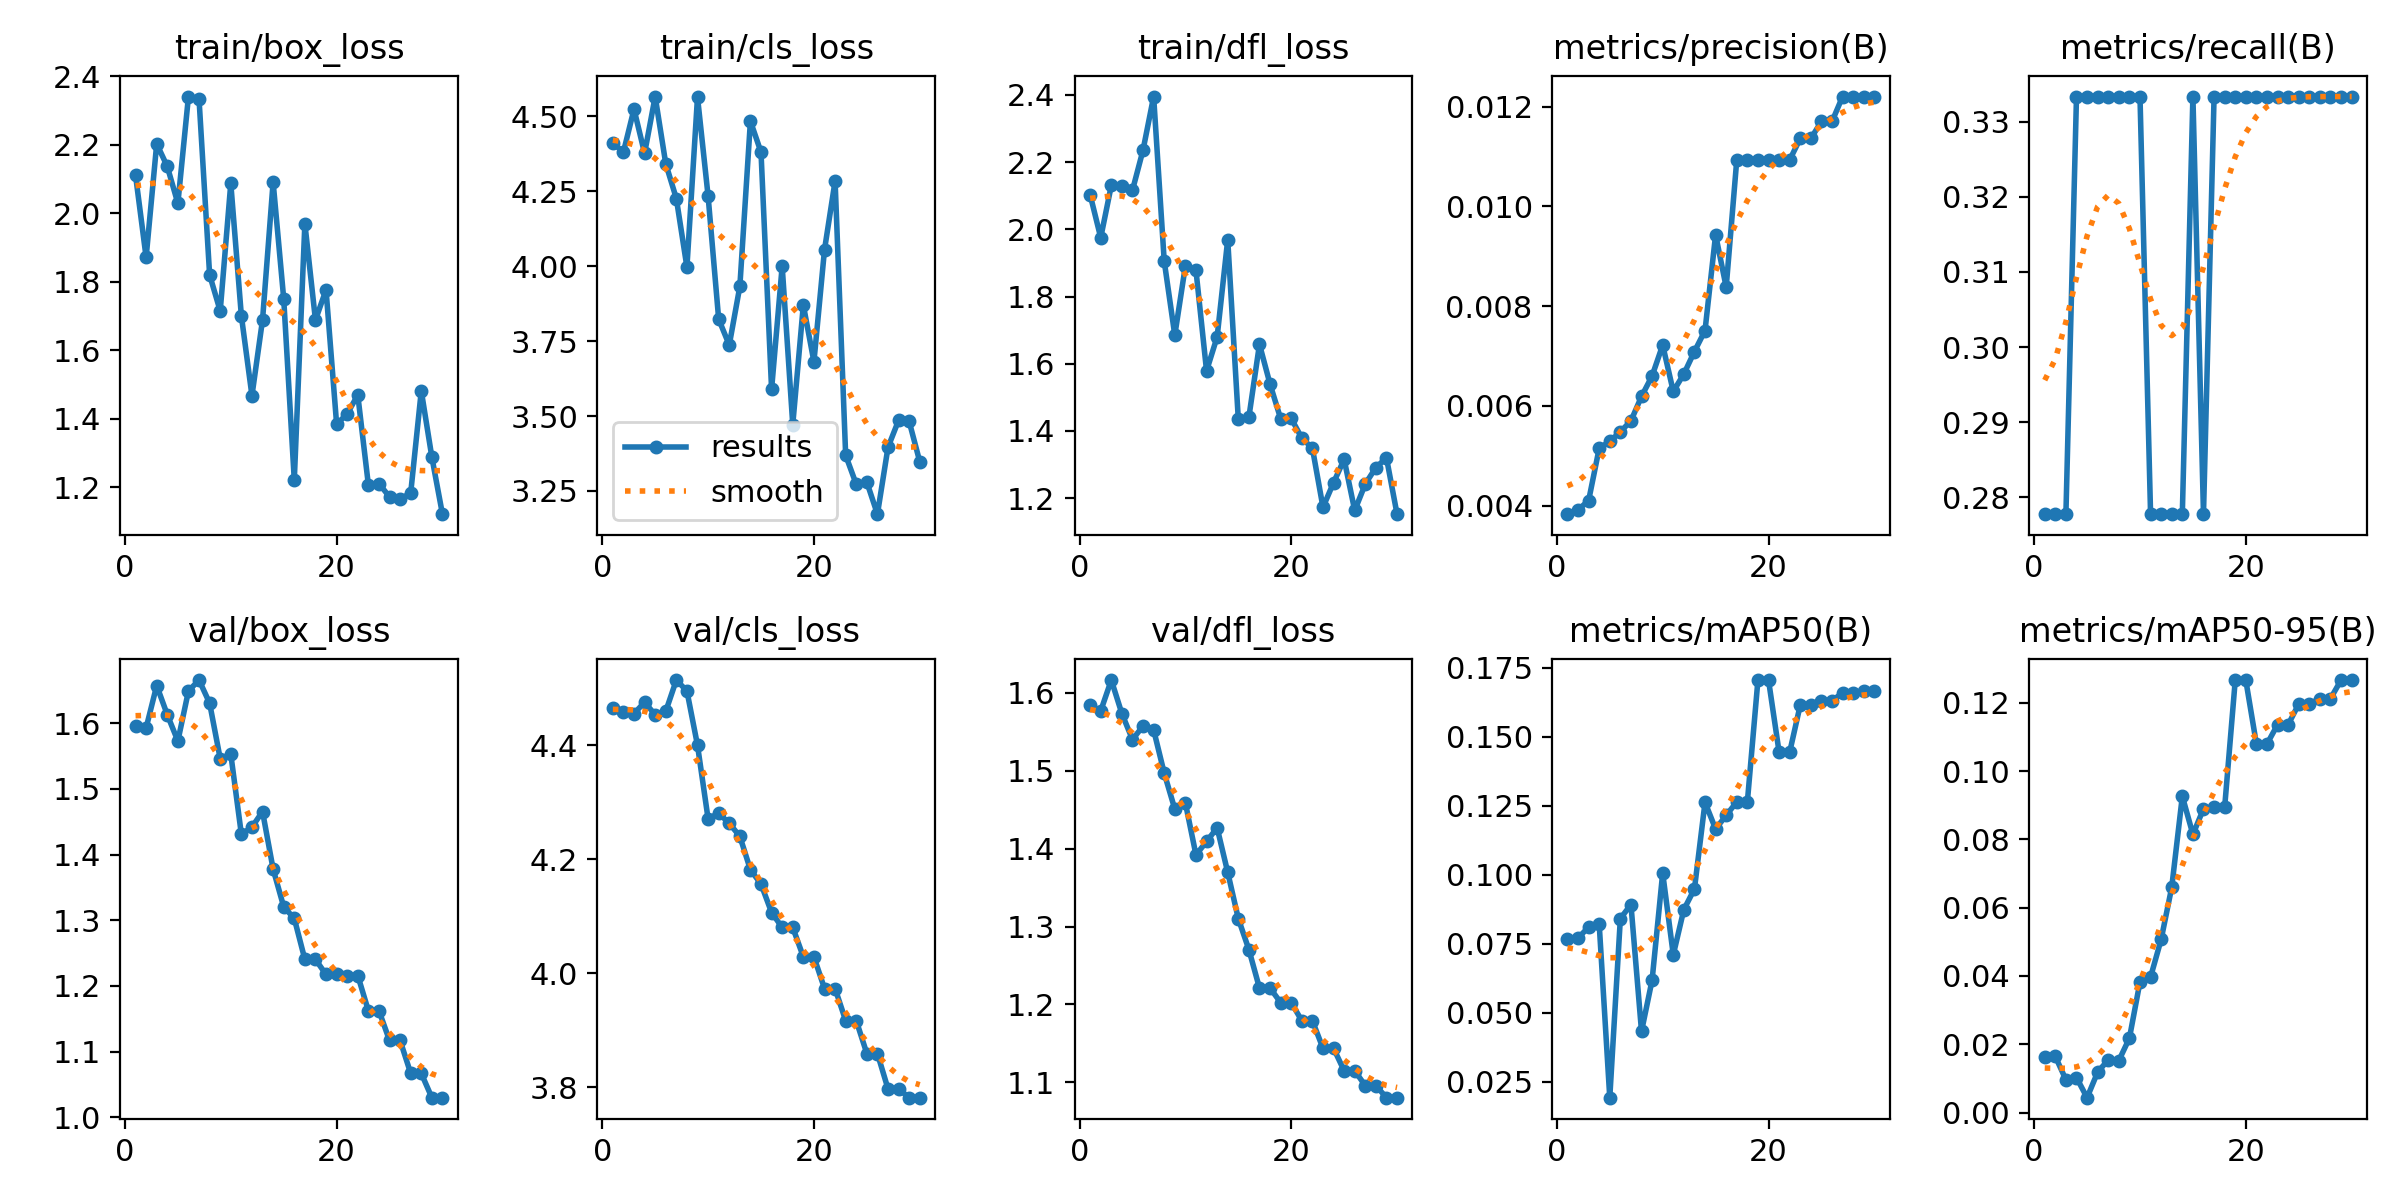

Data behind this chart, as committed beside it:
epoch, time, train/box_loss, train/cls_loss, train/dfl_loss, metrics/precision(B), metrics/recall(B), metrics/mAP50(B), metrics/mAP50-95(B), val/box_loss, val/cls_loss, val/dfl_loss, lr/pg0, lr/pg1, lr/pg2
1, 1.517, 2.112, 4.411, 2.103, 0.00383, 0.2778, 0.07669, 0.01633, 1.596, 4.466, 1.584, 0, 0, 0
2, 2.895, 1.872, 4.381, 1.975, 0.00392, 0.2778, 0.07707, 0.01644, 1.593, 4.458, 1.577, 1.20875e-05, 1.20875e-05, 1.20875e-05
3, 4.326, 2.203, 4.525, 2.131, 0.0041, 0.2778, 0.08104, 0.00964, 1.657, 4.455, 1.616, 2.335e-05, 2.335e-05, 2.335e-05
4, 5.66, 2.137, 4.377, 2.128, 0.00515, 0.3333, 0.0822, 0.01026, 1.613, 4.475, 1.573, 3.37875e-05, 3.37875e-05, 3.37875e-05
5, 6.991, 2.029, 4.566, 2.116, 0.00529, 0.3333, 0.01921, 0.00438, 1.573, 4.453, 1.54, 4.34e-05, 4.34e-05, 4.34e-05
6, 8.337, 2.341, 4.342, 2.236, 0.00548, 0.3333, 0.08414, 0.01186, 1.649, 4.459, 1.557, 5.21875e-05, 5.21875e-05, 5.21875e-05
7, 9.721, 2.334, 4.226, 2.395, 0.0057, 0.3333, 0.08923, 0.01544, 1.666, 4.514, 1.552, 6.015e-05, 6.015e-05, 6.015e-05
8, 11.11, 1.821, 3.997, 1.905, 0.00619, 0.3333, 0.04325, 0.01523, 1.63, 4.495, 1.497, 6.72875e-05, 6.72875e-05, 6.72875e-05
9, 12.5, 1.715, 4.565, 1.685, 0.0066, 0.3333, 0.06186, 0.02179, 1.546, 4.4, 1.451, 7.36e-05, 7.36e-05, 7.36e-05
10, 13.86, 2.088, 4.235, 1.891, 0.00722, 0.3333, 0.1007, 0.03829, 1.553, 4.271, 1.458, 7.90875e-05, 7.90875e-05, 7.90875e-05
11, 15.19, 1.701, 3.823, 1.878, 0.00629, 0.2778, 0.07099, 0.03969, 1.431, 4.281, 1.392, 8.375e-05, 8.375e-05, 8.375e-05
12, 16.54, 1.468, 3.737, 1.579, 0.00664, 0.2778, 0.08741, 0.05071, 1.442, 4.263, 1.409, 8.75875e-05, 8.75875e-05, 8.75875e-05
13, 17.83, 1.689, 3.933, 1.68, 0.00709, 0.2778, 0.09489, 0.06598, 1.465, 4.24, 1.427, 9.06e-05, 9.06e-05, 9.06e-05
14, 19.11, 2.091, 4.484, 1.969, 0.00751, 0.2778, 0.1263, 0.09261, 1.378, 4.181, 1.37, 9.27875e-05, 9.27875e-05, 9.27875e-05
15, 20.54, 1.751, 4.381, 1.435, 0.00943, 0.3333, 0.1166, 0.08144, 1.32, 4.156, 1.31, 9.415e-05, 9.415e-05, 9.415e-05
16, 21.92, 1.221, 3.589, 1.441, 0.00838, 0.2778, 0.1216, 0.08893, 1.303, 4.106, 1.27, 9.46875e-05, 9.46875e-05, 9.46875e-05
17, 23.21, 1.97, 4, 1.658, 0.01093, 0.3333, 0.1264, 0.08939, 1.24, 4.08, 1.221, 9.44e-05, 9.44e-05, 9.44e-05
18, 24.5, 1.689, 3.471, 1.539, 0.01093, 0.3333, 0.1264, 0.08939, 1.24, 4.08, 1.221, 9.32875e-05, 9.32875e-05, 9.32875e-05
19, 25.75, 1.777, 3.87, 1.436, 0.01093, 0.3333, 0.1706, 0.1265, 1.218, 4.029, 1.203, 9.135e-05, 9.135e-05, 9.135e-05
20, 27.06, 1.384, 3.681, 1.437, 0.01093, 0.3333, 0.1706, 0.1265, 1.218, 4.029, 1.203, 8.85875e-05, 8.85875e-05, 8.85875e-05
21, 28.37, 1.415, 4.055, 1.379, 0.01093, 0.3333, 0.1445, 0.1079, 1.216, 3.973, 1.179, 8.5e-05, 8.5e-05, 8.5e-05
22, 29.65, 1.47, 4.285, 1.349, 0.01093, 0.3333, 0.1445, 0.1079, 1.216, 3.973, 1.179, 8.05875e-05, 8.05875e-05, 8.05875e-05
23, 31.04, 1.207, 3.369, 1.173, 0.01136, 0.3333, 0.1616, 0.1136, 1.162, 3.917, 1.144, 7.535e-05, 7.535e-05, 7.535e-05
24, 32.45, 1.211, 3.272, 1.246, 0.01136, 0.3333, 0.1616, 0.1136, 1.162, 3.917, 1.144, 6.92875e-05, 6.92875e-05, 6.92875e-05
25, 33.88, 1.172, 3.279, 1.315, 0.0117, 0.3333, 0.1631, 0.1196, 1.117, 3.859, 1.115, 6.24e-05, 6.24e-05, 6.24e-05
26, 35.28, 1.165, 3.172, 1.163, 0.0117, 0.3333, 0.1631, 0.1196, 1.117, 3.859, 1.115, 5.46875e-05, 5.46875e-05, 5.46875e-05
27, 36.74, 1.183, 3.396, 1.242, 0.0122, 0.3333, 0.1661, 0.1212, 1.067, 3.797, 1.096, 4.615e-05, 4.615e-05, 4.615e-05
28, 38.31, 1.482, 3.486, 1.291, 0.0122, 0.3333, 0.1661, 0.1212, 1.067, 3.797, 1.096, 3.67875e-05, 3.67875e-05, 3.67875e-05
29, 39.74, 1.288, 3.482, 1.32, 0.0122, 0.3333, 0.1665, 0.1266, 1.03, 3.782, 1.08, 2.66e-05, 2.66e-05, 2.66e-05
30, 41.05, 1.122, 3.348, 1.152, 0.0122, 0.3333, 0.1665, 0.1266, 1.03, 3.782, 1.08, 1.55875e-05, 1.55875e-05, 1.55875e-05
